Image classification data set "refined_rcnn" (andrewsalim10/tugas_kel_pcdvk on GitHub). Class labels (5): apple scab, apple black rot, apple cedar apple rust, apple healthy, apple healthy removed.

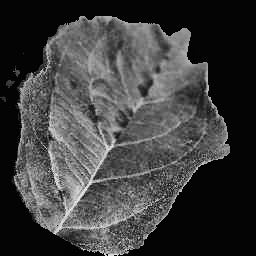
Label: apple scab

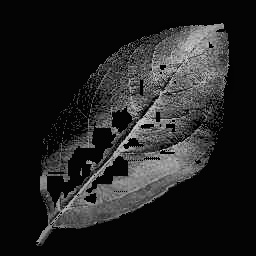
Label: apple healthy

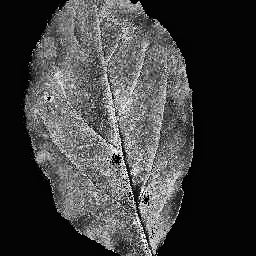
Label: apple black rot

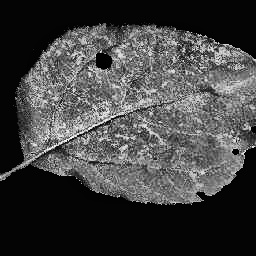
Label: apple black rot

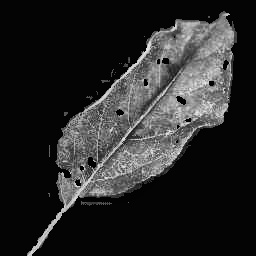
Label: apple cedar apple rust

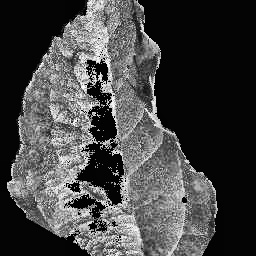
Label: apple scab
